The GitHub repository poleval/2026-polocrbench contains a labelled image folder "data" with 3 categories: real, real degraded, real handwritten. Examples follow, each with its label.

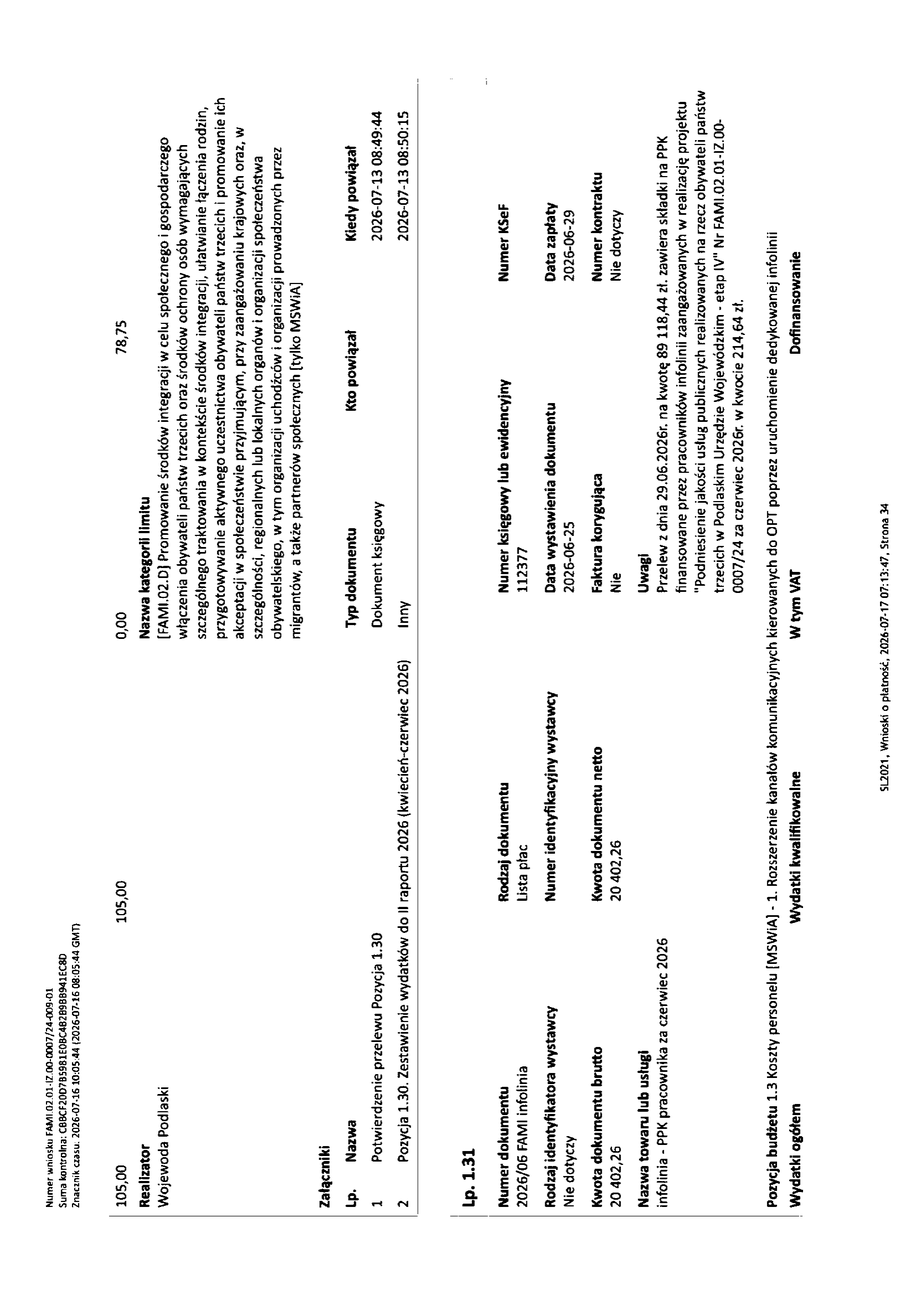
Label: real

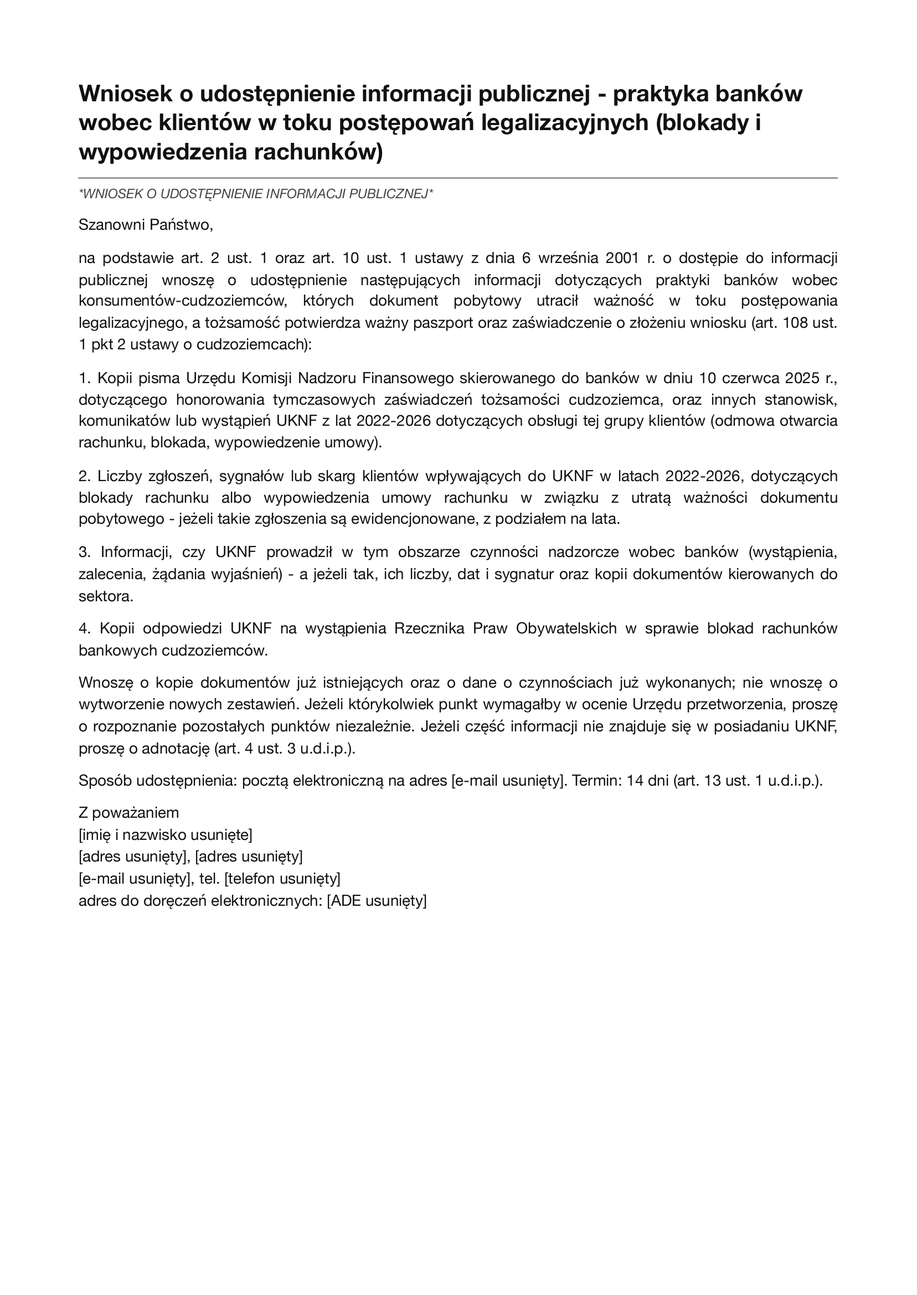
Label: real

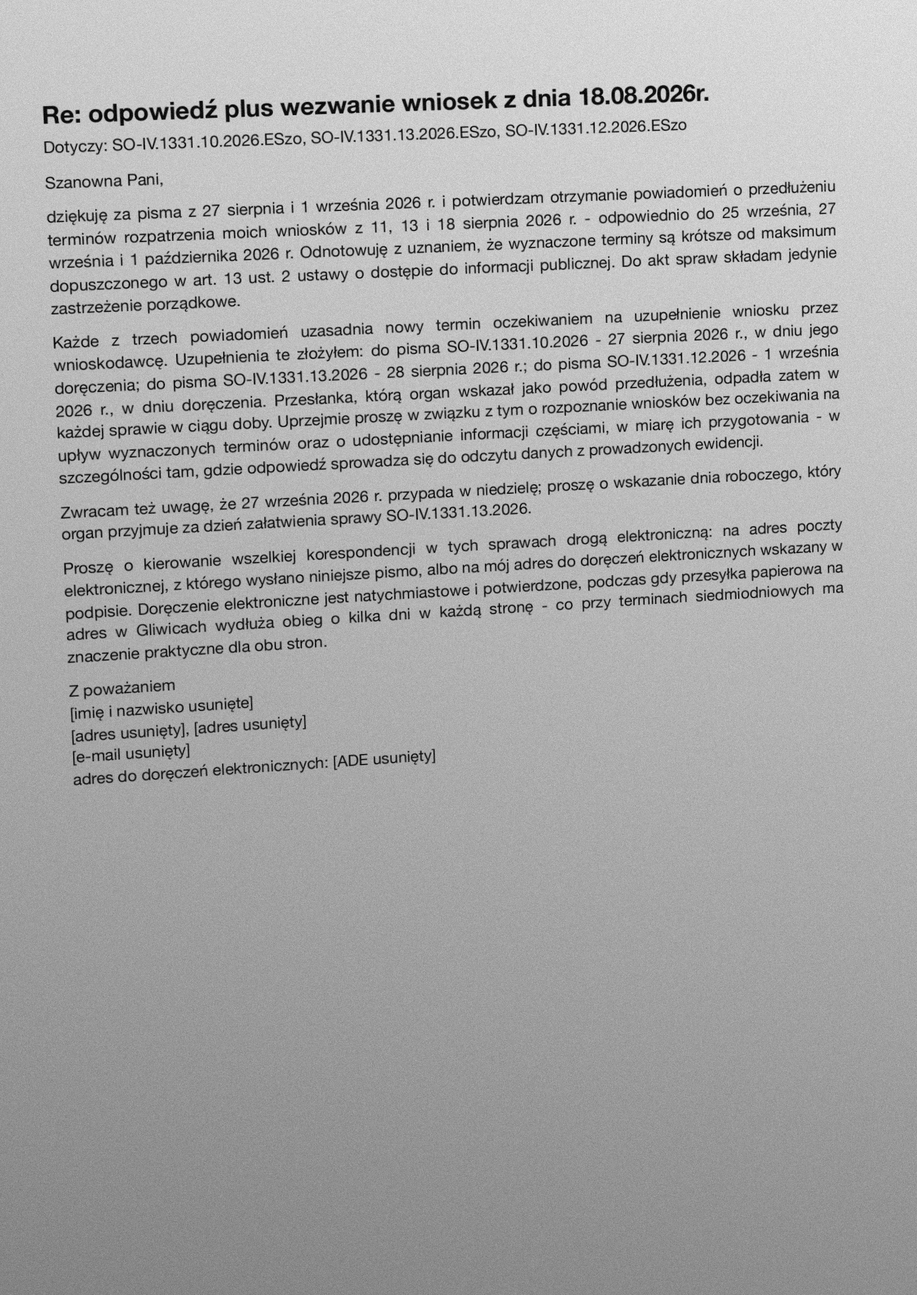
Label: real degraded

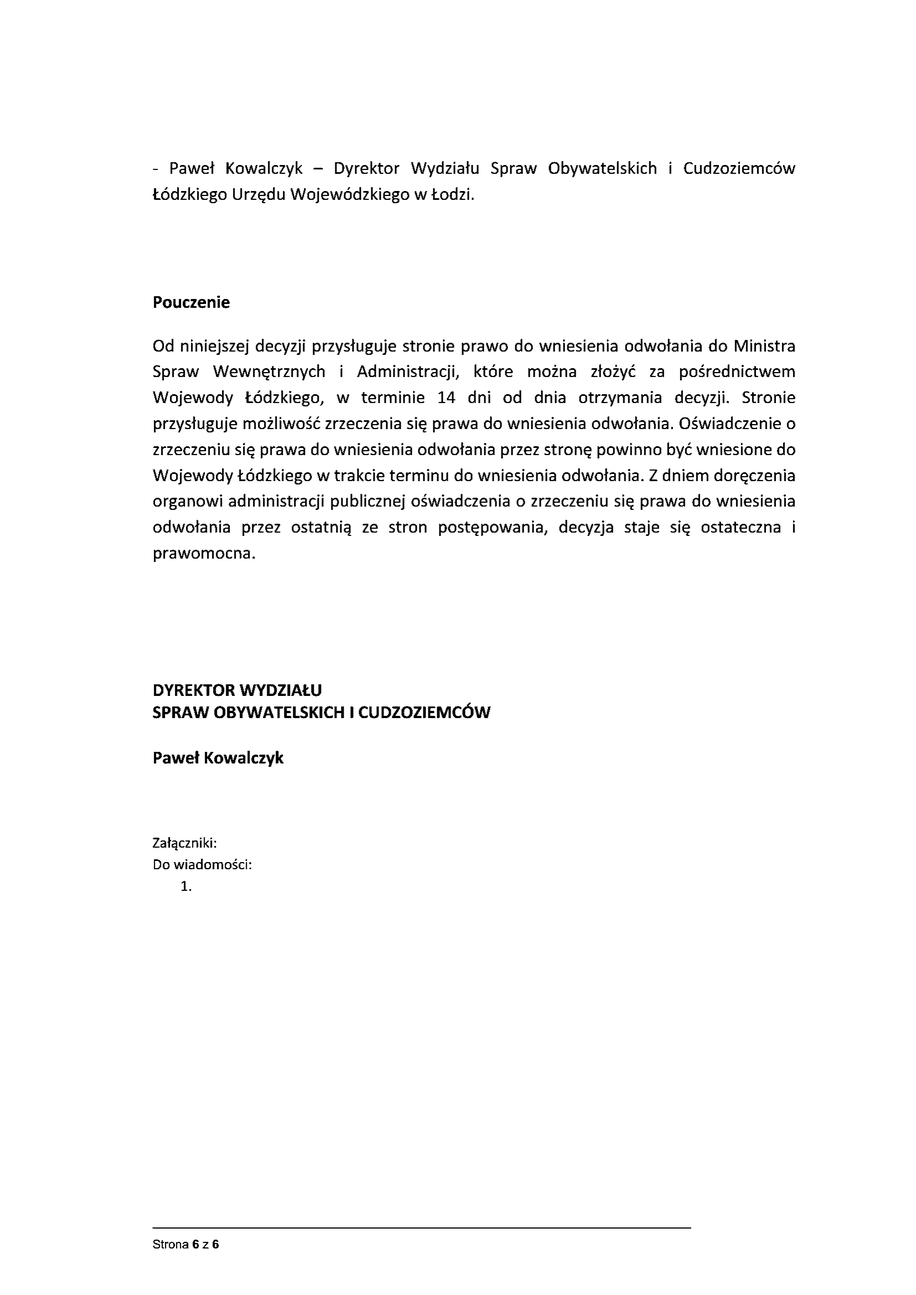
Label: real

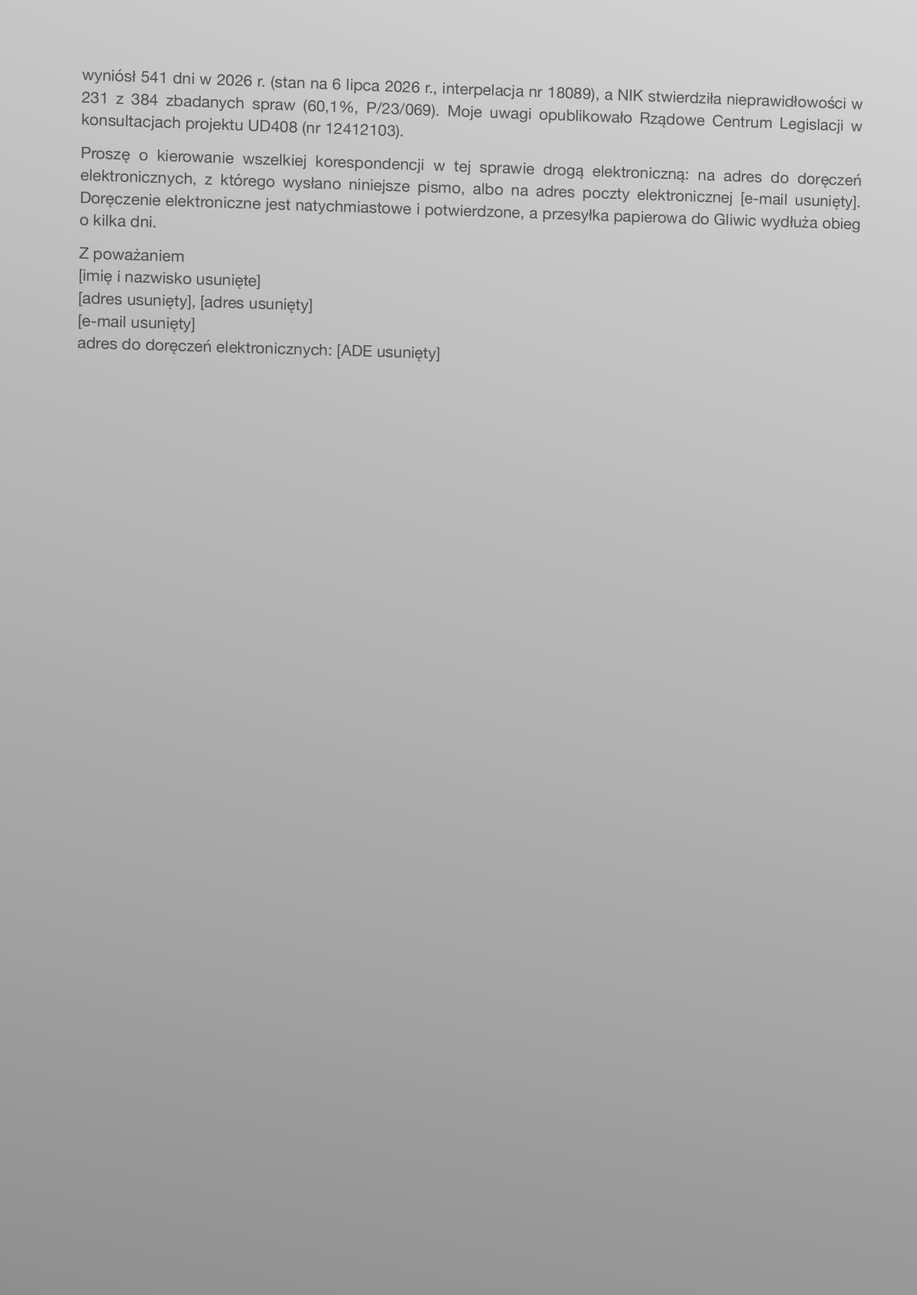
Label: real degraded

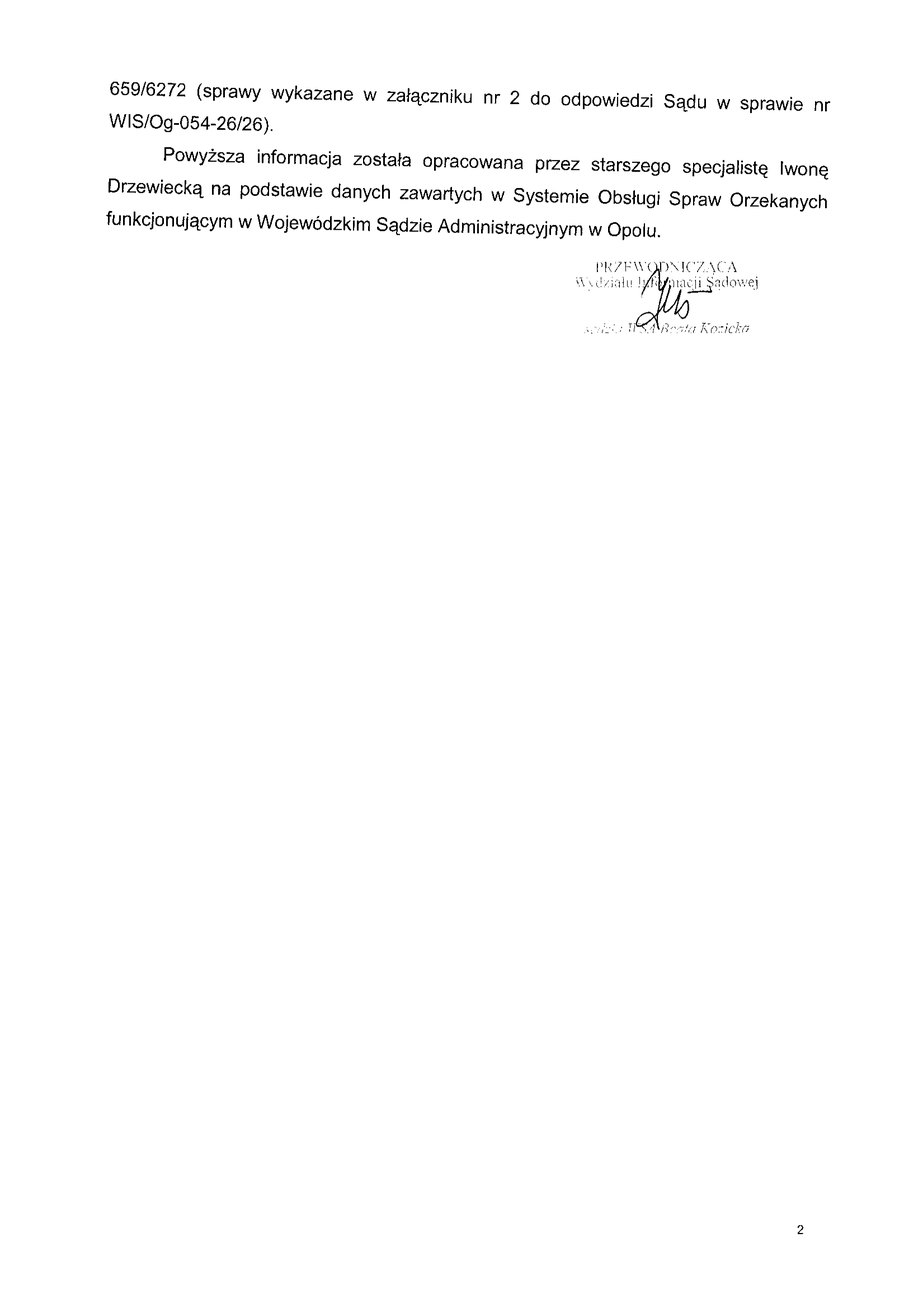
Label: real
